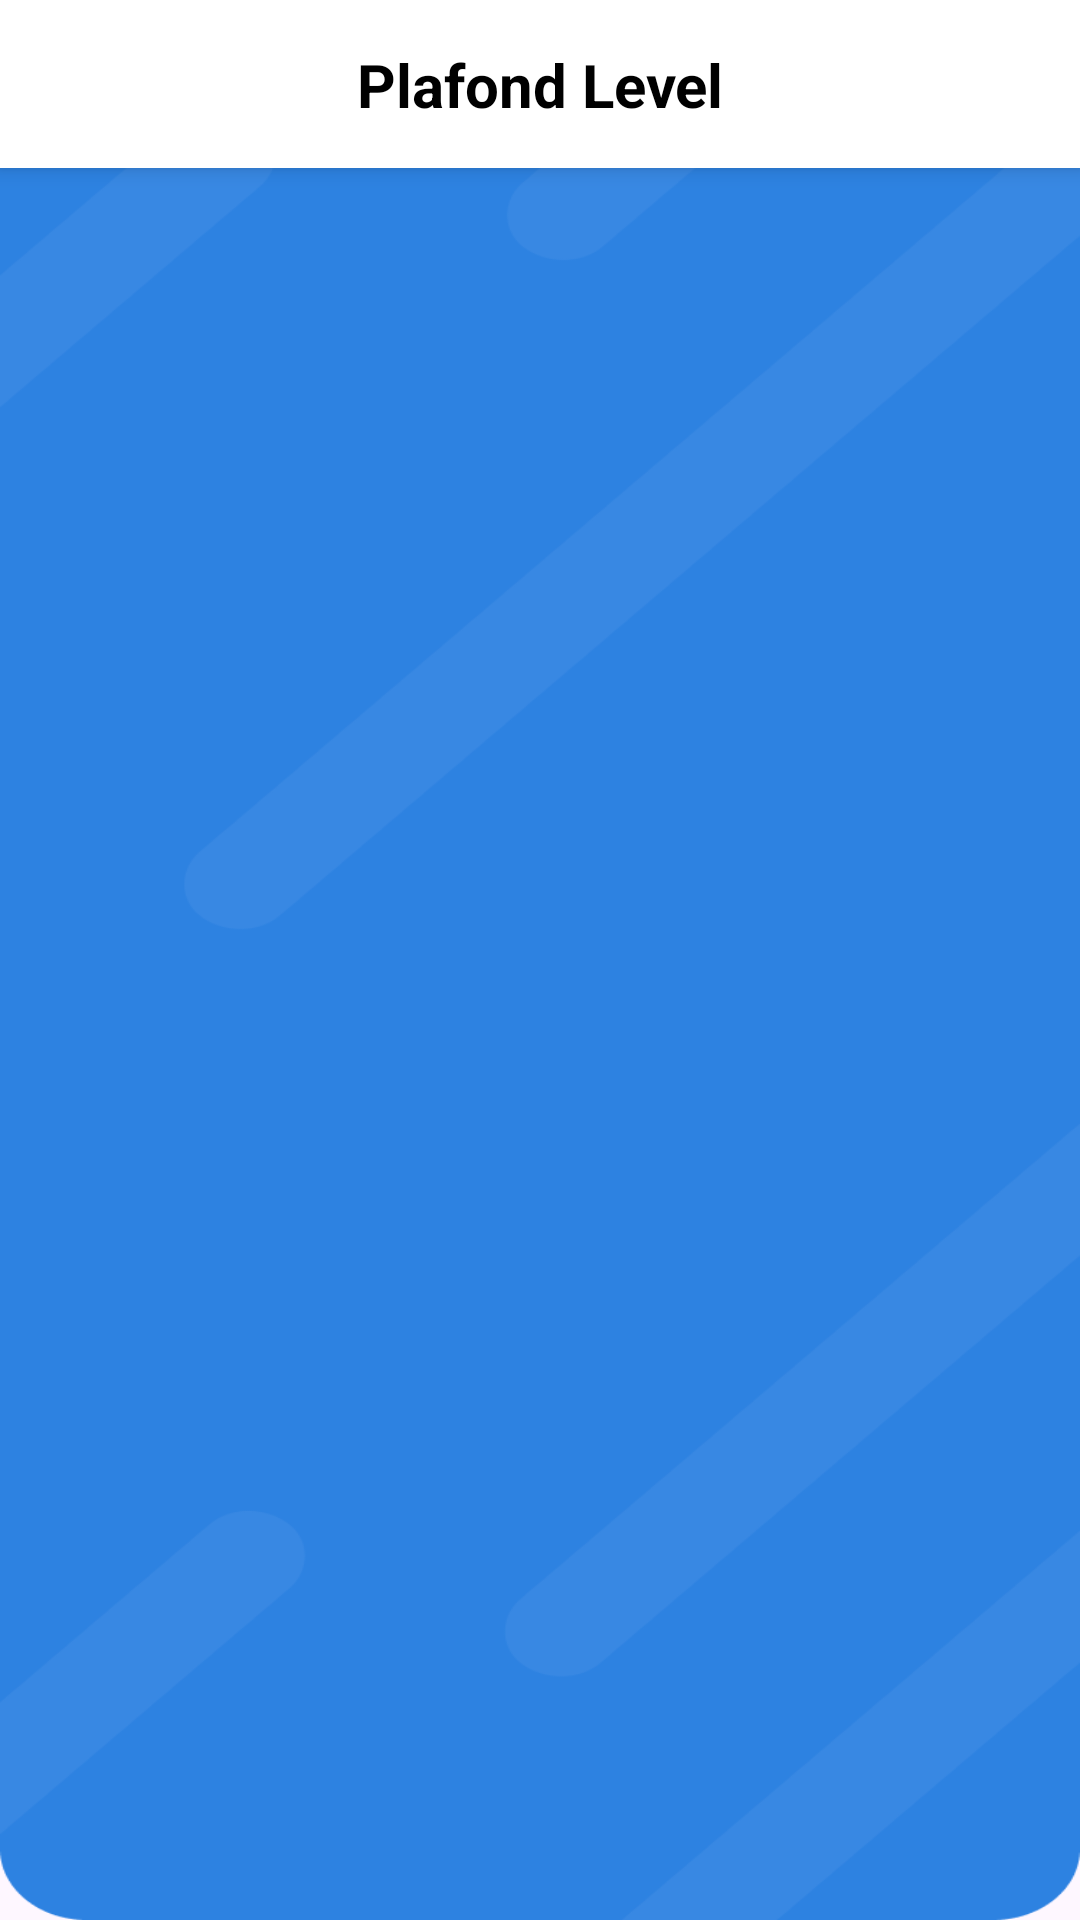

Write the Android layout XML for this screen, with the resource values it uses.
<!-- AndroidManifest.xml: application theme Theme.SelaluAda -->
<!-- res/layout/activity_plafond.xml -->
<?xml version="1.0" encoding="utf-8"?>
<androidx.constraintlayout.widget.ConstraintLayout
    xmlns:android="http://schemas.android.com/apk/res/android"
    xmlns:app="http://schemas.android.com/apk/res-auto"
    android:layout_width="match_parent"
    android:layout_height="match_parent"
    android:background="@drawable/bgauth">

    
    <androidx.constraintlayout.widget.ConstraintLayout
        android:id="@+id/headerLayout"
        android:layout_width="0dp"
        android:layout_height="56dp"
        android:background="@color/white"
        android:elevation="4dp"
        app:layout_constraintTop_toTopOf="parent"
        app:layout_constraintStart_toStartOf="parent"
        app:layout_constraintEnd_toEndOf="parent">

        
        <ImageButton
            android:id="@+id/btnBack"
            android:layout_width="48dp"
            android:layout_height="48dp"
            android:layout_marginStart="0dp"
            android:background="?attr/selectableItemBackgroundBorderless"
            android:src="@drawable/ic_arrowleftmin"
            android:contentDescription="Back"
            app:layout_constraintStart_toStartOf="parent"
            app:layout_constraintTop_toTopOf="parent"
            app:layout_constraintBottom_toBottomOf="parent" />

        
        <TextView
            android:id="@+id/tvHeaderTitle"
            android:layout_width="wrap_content"
            android:layout_height="wrap_content"
            android:text="Plafond Level"
            android:textSize="20sp"
            android:textStyle="bold"
            android:textColor="@color/black"
            app:layout_constraintTop_toTopOf="parent"
            app:layout_constraintBottom_toBottomOf="parent"
            app:layout_constraintStart_toStartOf="parent"
            app:layout_constraintEnd_toEndOf="parent"
            android:gravity="center" />

    </androidx.constraintlayout.widget.ConstraintLayout>

    
    <androidx.recyclerview.widget.RecyclerView
        android:id="@+id/recyclerViewPlafond"
        android:layout_width="0dp"
        android:layout_height="0dp"
        android:padding="8dp"
        app:layout_constraintTop_toBottomOf="@id/headerLayout"
        app:layout_constraintBottom_toBottomOf="parent"
        app:layout_constraintStart_toStartOf="parent"
        app:layout_constraintEnd_toEndOf="parent" />

</androidx.constraintlayout.widget.ConstraintLayout>
<!-- resources referenced by this layout -->
<resources>
  <color name="black">#FF000000</color>
  <color name="white">#FFFFFFFF</color>
  <!-- drawable bgauth: png bitmap (drawable, 26547 bytes) -->
  <style name="Theme.SelaluAda" parent="Base.Theme.SelaluAda" />
  <style name="Base.Theme.SelaluAda" parent="Theme.Material3.DayNight.NoActionBar">
          
          
          <item name="colorPrimary">@color/defrgreen</item>
          <item name="colorSecondary">@color/defblue</item>
          <item name="android:textColor">@color/black</item>
      </style>
  <color name="defrgreen">#14B3AF</color>
  <color name="defblue">#006ECF</color>
</resources>
